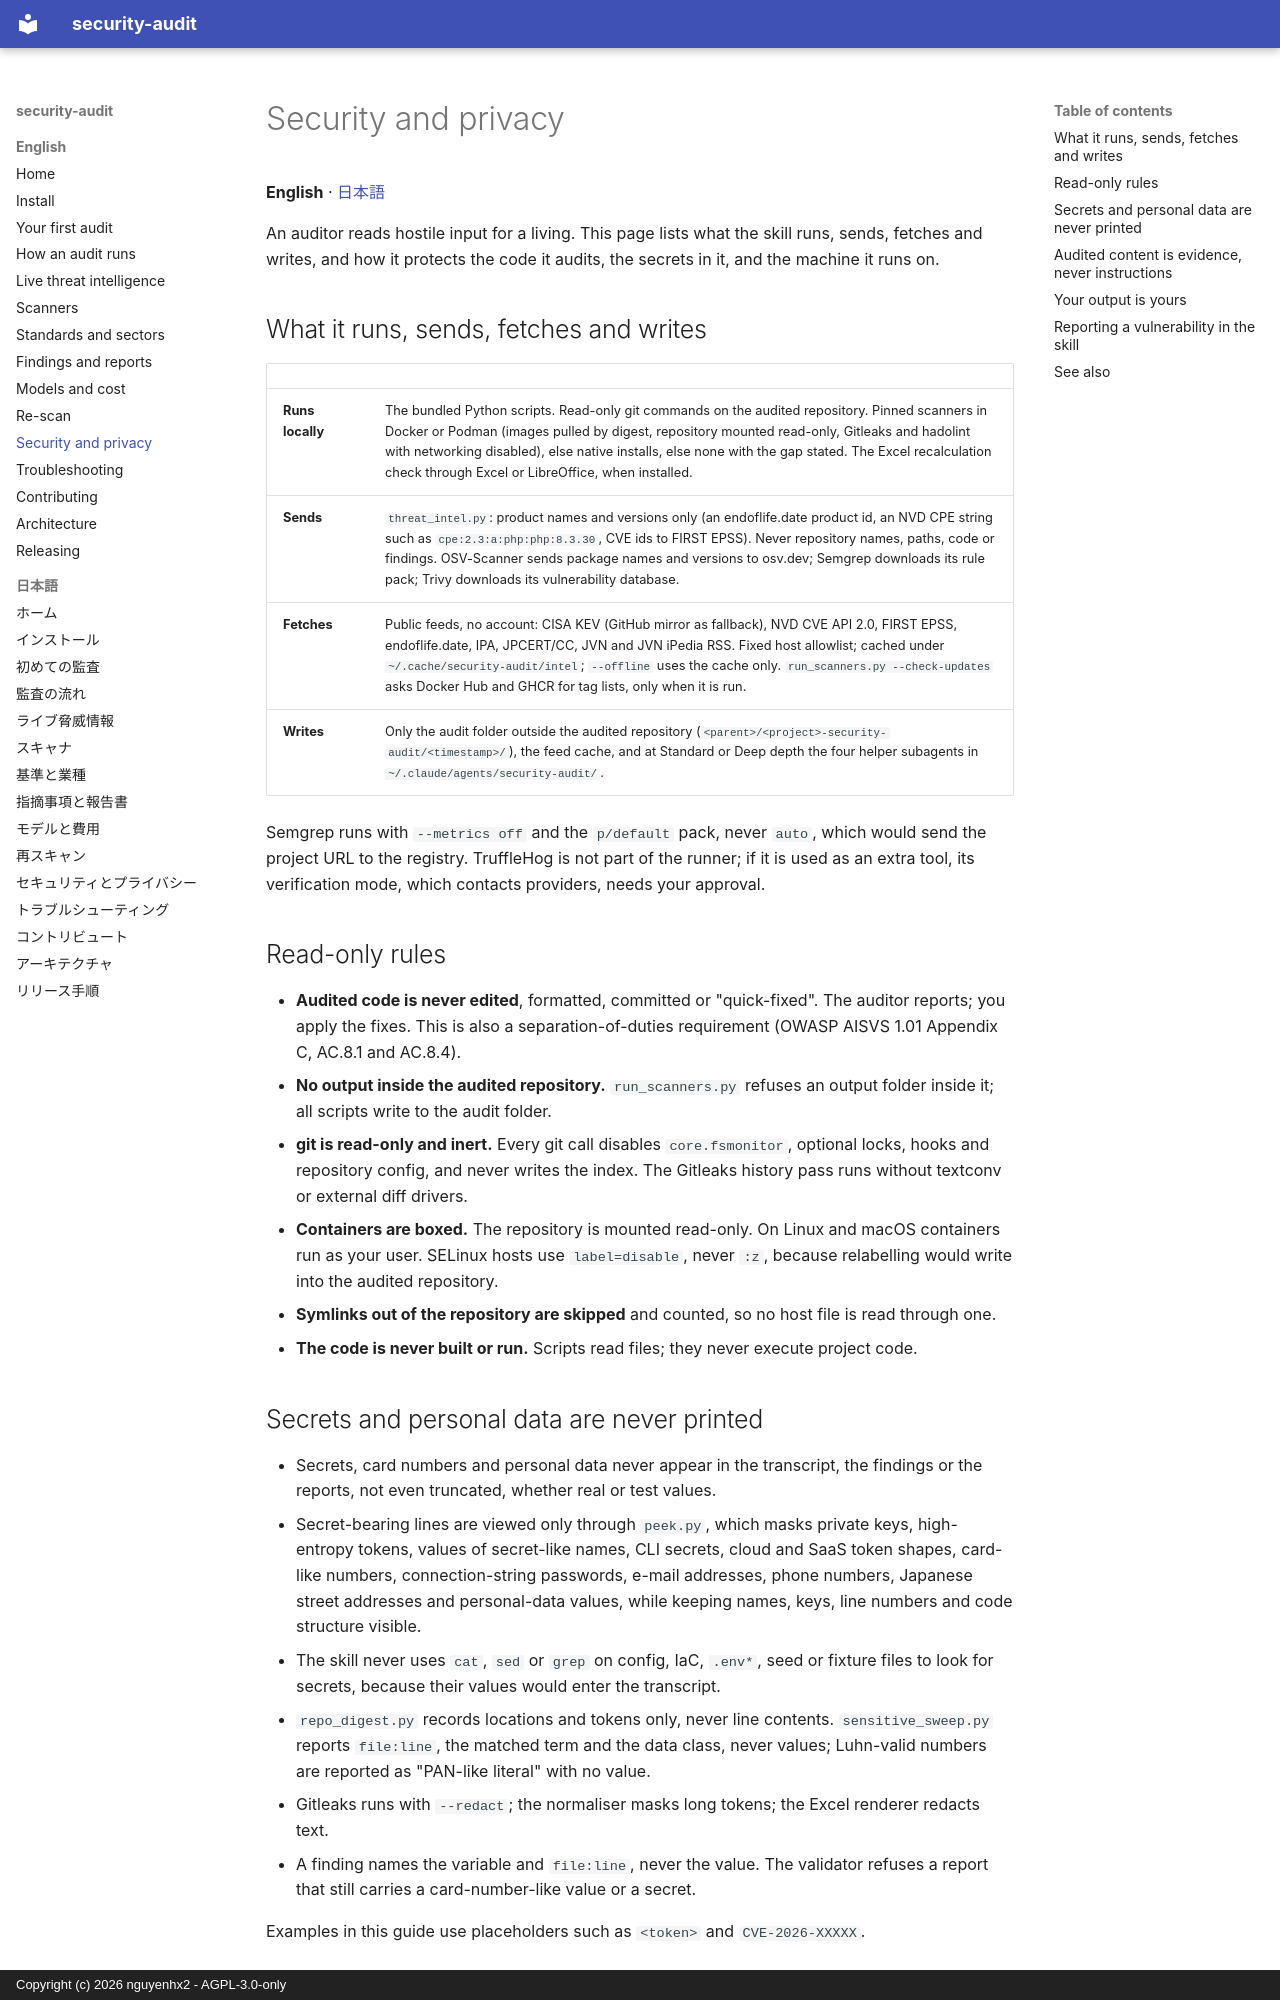

repository: nguyenhx2/agent-security-audit · page: guide/security-and-privacy/index.html · generator: mkdocs · copyright: Copyright (c) 2026 nguyenhx2 - AGPL-3.0-only

# Security and privacy

**English** · [日本語](ja/security-and-privacy.md)

An auditor reads hostile input for a living. This page lists what the skill runs, sends, fetches and writes, and how it protects the code it audits, the secrets in it, and the machine it runs on.

## What it runs, sends, fetches and writes

| | |
|---|---|
| **Runs locally** | The bundled Python scripts. Read-only git commands on the audited repository. Pinned scanners in Docker or Podman (images pulled by digest, repository mounted read-only, Gitleaks and hadolint with networking disabled), else native installs, else none with the gap stated. The Excel recalculation check through Excel or LibreOffice, when installed. |
| **Sends** | `threat_intel.py`: product names and versions only (an endoflife.date product id, an NVD CPE string such as `cpe:2.3:a:php:php:8.3.30`, CVE ids to FIRST EPSS). Never repository names, paths, code or findings. OSV-Scanner sends package names and versions to osv.dev; Semgrep downloads its rule pack; Trivy downloads its vulnerability database. |
| **Fetches** | Public feeds, no account: CISA KEV (GitHub mirror as fallback), NVD CVE API 2.0, FIRST EPSS, endoflife.date, IPA, JPCERT/CC, JVN and JVN iPedia RSS. Fixed host allowlist; cached under `~/.cache/security-audit/intel`; `--offline` uses the cache only. `run_scanners.py --check-updates` asks Docker Hub and GHCR for tag lists, only when it is run. |
| **Writes** | Only the audit folder outside the audited repository (`<parent>/<project>-security-audit/<timestamp>/`), the feed cache, and at Standard or Deep depth the four helper subagents in `~/.claude/agents/security-audit/`. |

Semgrep runs with `--metrics off` and the `p/default` pack, never `auto`, which would send the project URL to the registry. TruffleHog is not part of the runner; if it is used as an extra tool, its verification mode, which contacts providers, needs your approval.

## Read-only rules

- **Audited code is never edited**, formatted, committed or "quick-fixed". The auditor reports; you apply the fixes. This is also a separation-of-duties requirement (OWASP AISVS 1.01 Appendix C, AC.8.1 and AC.8.4).
- **No output inside the audited repository.** `run_scanners.py` refuses an output folder inside it; all scripts write to the audit folder.
- **git is read-only and inert.** Every git call disables `core.fsmonitor`, optional locks, hooks and repository config, and never writes the index. The Gitleaks history pass runs without textconv or external diff drivers.
- **Containers are boxed.** The repository is mounted read-only. On Linux and macOS containers run as your user. SELinux hosts use `label=disable`, never `:z`, because relabelling would write into the audited repository.
- **Symlinks out of the repository are skipped** and counted, so no host file is read through one.
- **The code is never built or run.** Scripts read files; they never execute project code.
